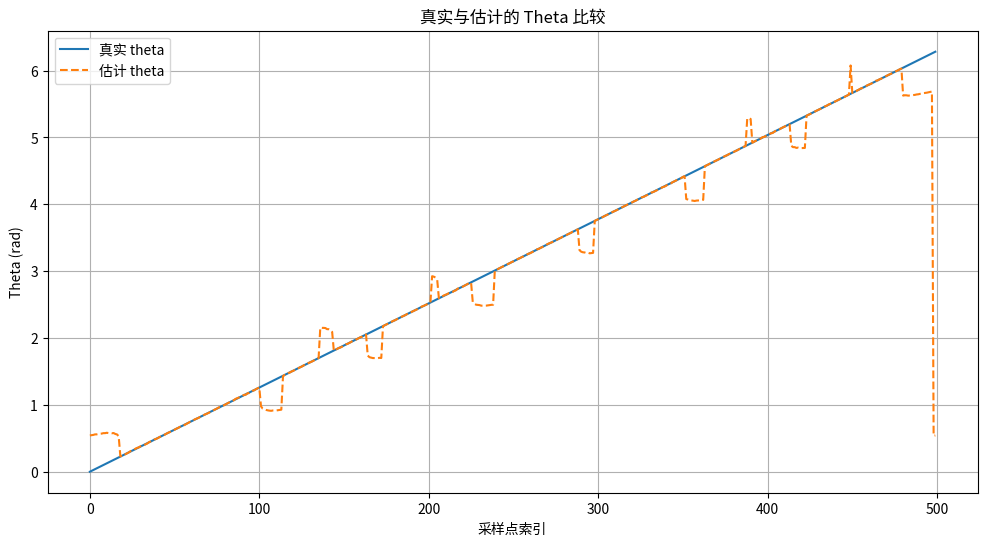

Write Python code to recreate this figure.
import numpy as np
import matplotlib.pyplot as plt
from scipy.optimize import least_squares, minimize_scalar

def model_signal(theta, A1, A2, theta_offset, offset):
    a = A1 * np.cos(theta) + A2 * np.cos(9*theta + theta_offset) + offset
    b = A1 * np.sin(theta) + A2 * np.sin(9*theta + theta_offset) + offset
    return a, b

def residuals(p, theta, a_meas, b_meas):
    A1, A2c, A2s, offset = p
    a_pred = A1 * np.cos(theta) + A2c * np.cos(9*theta) - A2s * np.sin(9*theta) + offset
    b_pred = A1 * np.sin(theta) + A2s * np.cos(9*theta) + A2c * np.sin(9*theta) + offset
    return np.concatenate([a_pred - a_meas, b_pred - b_meas])

def fit_parameters(theta, a_noisy, b_noisy):
    p0 = [1.0, 0.1, 0.1, 0.0]
    bounds = ([0, -np.inf, -np.inf, -np.inf], [np.inf, np.inf, np.inf, np.inf])
    result = least_squares(residuals, p0, args=(theta, a_noisy, b_noisy), bounds=bounds)
    A1, A2c, A2s, offset = result.x
    A2 = np.sqrt(A2c**2 + A2s**2)
    theta_offset = np.arctan2(A2s, A2c)
    return A1, A2, theta_offset, offset

def estimate_theta_from_ab(a_sample, b_sample, A1, A2, theta_offset, offset):
    """
    对单个采样点，数值搜索theta使模型输出(a,b)最接近采样值
    """
    def error_func(theta):
        a_pred, b_pred = model_signal(theta, A1, A2, theta_offset, offset)
        return (a_sample - a_pred)**2 + (b_sample - b_pred)**2

    res = minimize_scalar(error_func, bounds=(0, 2*np.pi), method='bounded')
    return res.x

if __name__ == "__main__":
    N = 500
    theta_true = np.linspace(0, 2*np.pi, N)

    # 真实参数
    A1_true = 2.0
    A2_true = 0.5
    theta_offset_true = 0.3
    offset_true = 1.0

    a = A1_true * np.cos(theta_true) + A2_true * np.cos(9*theta_true + theta_offset_true) + offset_true
    b = A1_true * np.sin(theta_true) + A2_true * np.sin(9*theta_true + theta_offset_true) + offset_true

    noise_level = 0.01
    a_noisy = a + noise_level * np.random.randn(N)
    b_noisy = b + noise_level * np.random.randn(N)

    # 拟合参数
    A1_fit, A2_fit, theta_offset_fit, offset_fit = fit_parameters(theta_true, a_noisy, b_noisy)

    print("拟合参数：")
    print(f"A1 = {A1_fit:.6f}, A2 = {A2_fit:.6f}, theta_offset = {theta_offset_fit:.6f}, offset = {offset_fit:.6f}")

    # 估计theta
    theta_estimated = np.zeros(N)
    for i in range(N):
        theta_estimated[i] = estimate_theta_from_ab(a_noisy[i], b_noisy[i], A1_fit, A2_fit, theta_offset_fit, offset_fit)

    # 计算误差（角度差异，考虑周期性）
    angle_diff = np.angle(np.exp(1j*(theta_estimated - theta_true)))

    print(f"theta估计误差均值（弧度）：{np.mean(np.abs(angle_diff)):.6e}")

    # 绘图比较
    plt.figure(figsize=(12, 6))
    plt.plot(theta_true, label='真实 theta')
    plt.plot(theta_estimated, label='估计 theta', linestyle='--')
    plt.xlabel('采样点索引')
    plt.ylabel('Theta (rad)')
    plt.title('真实与估计的 Theta 比较')
    plt.legend()
    plt.grid(True)
    plt.show()